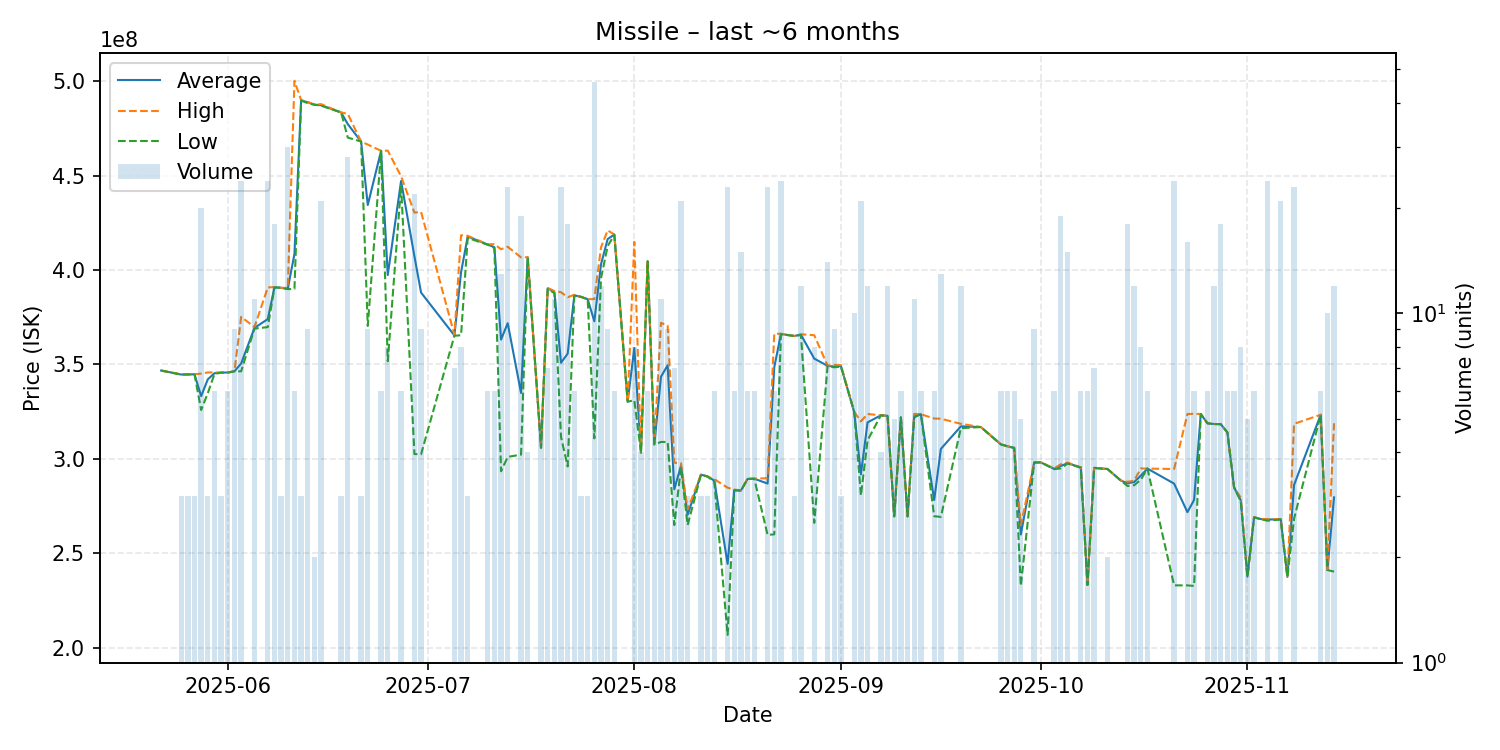

Values plotted in this chart, from the file beside it:
date, average, highest, lowest, order_count, volume
2025-05-22, 346800000, 346800000, 346800000, 1, 1
2025-05-25, 344700000, 344750000, 344650000, 3, 3
2025-05-26, 344766667, 344800000, 344700000, 2, 3
2025-05-27, 344800000, 344800000, 344800000, 1, 3
2025-05-28, 333235000, 345200000, 325900000, 8, 20
2025-05-29, 342166667, 345800000, 334900000, 2, 3
2025-05-30, 345383333, 345800000, 345000000, 3, 6
2025-05-31, 345700000, 345700000, 345700000, 2, 3
2025-06-01, 345783333, 345800000, 345700000, 2, 6
2025-06-02, 346411111, 346500000, 346400000, 4, 9
2025-06-03, 350541667, 375200000, 346400000, 8, 24
2025-06-05, 369363636, 369800000, 369000000, 3, 11
2025-06-07, 374029167, 390800000, 369800000, 10, 24
2025-06-08, 390883333, 390950000, 390800000, 5, 18
2025-06-09, 390600000, 390600000, 390600000, 1, 3
2025-06-10, 390146667, 390500000, 389900000, 11, 30
2025-06-11, 408516667, 500200000, 390000000, 3, 6
2025-06-12, 489766667, 489900000, 489700000, 2, 3
2025-06-13, 488777778, 489000000, 488300000, 6, 9
2025-06-14, 487500000, 487500000, 487500000, 2, 2
2025-06-15, 487209524, 487800000, 487000000, 10, 21
2025-06-18, 483400000, 483400000, 483400000, 1, 3
2025-06-19, 477239286, 482650000, 470100000, 10, 28
2025-06-21, 468000000, 468000000, 468000000, 1, 3
2025-06-22, 434400000, 466400000, 370400000, 4, 9
2025-06-24, 463083333, 463100000, 463000000, 2, 6
2025-06-25, 397362500, 463200000, 351750000, 6, 8
2025-06-27, 447150000, 449600000, 444700000, 2, 6
2025-06-29, 407272727, 430400000, 302600000, 13, 22
2025-06-30, 388055556, 430750000, 302500000, 6, 9
2025-07-05, 365371429, 365800000, 365200000, 4, 7
2025-07-06, 398825000, 418400000, 365500000, 6, 8
2025-07-07, 417733333, 418100000, 417000000, 3, 3
2025-07-10, 413500000, 413600000, 413400000, 4, 6
2025-07-11, 412083333, 413700000, 411700000, 5, 6
2025-07-12, 363192308, 411000000, 293500000, 11, 13
2025-07-13, 371860870, 412300000, 301100000, 15, 23
2025-07-15, 334931579, 406700000, 302300000, 11, 19
2025-07-16, 406725000, 406800000, 406700000, 3, 4
2025-07-18, 306040000, 306100000, 305900000, 4, 5
2025-07-19, 390314286, 390500000, 389950000, 5, 7
2025-07-20, 388427273, 388900000, 387800000, 10, 11
2025-07-21, 350917391, 388250000, 311600000, 12, 23
2025-07-22, 355744444, 385600000, 296050000, 9, 18
2025-07-23, 386633333, 386900000, 386400000, 3, 6
2025-07-24, 385800000, 385800000, 385800000, 1, 3
2025-07-25, 384566667, 384600000, 384500000, 2, 3
2025-07-26, 372867391, 384600000, 310900000, 17, 46
2025-07-27, 403075000, 412000000, 395600000, 7, 12
2025-07-28, 416388889, 421000000, 412700000, 4, 9
2025-07-29, 418766667, 418800000, 418600000, 2, 6
2025-07-31, 330300000, 330300000, 330300000, 1, 1
2025-08-01, 358750000, 414900000, 331100000, 5, 8
2025-08-02, 303300000, 303300000, 303300000, 1, 4
2025-08-03, 404616667, 404700000, 404600000, 2, 6
2025-08-04, 307760000, 307800000, 307700000, 2, 5
2025-08-05, 343509091, 372050000, 309000000, 8, 11
2025-08-06, 349577778, 370600000, 309000000, 4, 9
2025-08-07, 284000000, 298050000, 265000000, 5, 7
2025-08-08, 296376190, 297700000, 295600000, 9, 21
... 70 more rows
